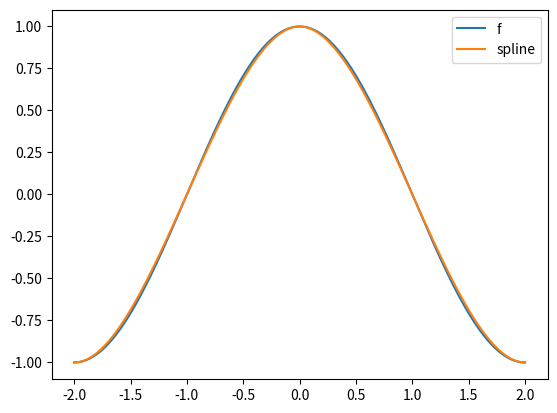

Write the Python code that produced this figure.
import numpy as np
import matplotlib.pyplot as plt


def f(tx):
    return np.cos(np.pi/2 * tx)


def df(tx):
    return -np.pi/2 * np.sin(np.pi/2 * tx)


t = [-2, -1, 0, 1, 2]


# https://en.wikipedia.org/wiki/Tridiagonal_matrix_algorithm
def TDMA(a, b, c, d):
    n = len(d)
    cNew = np.zeros(n-1, float)  # c'[i]
    dNew = np.zeros(n, float)  # d'[i]
    x = np.zeros(n, float)  # x[i]

    cNew[0] = c[0]/b[0]
    dNew[0] = d[0]/b[0]

    for i in range(1, n-1):
        cNew[i] = c[i]/(b[i] - a[i]*cNew[i-1])
    for i in range(1, n):
        dNew[i] = (d[i] - a[i]*dNew[i-1])/(b[i] - a[i]*cNew[i-1])
    x[n-1] = dNew[n-1]
    for i in range(n-2, -1, -1):
        x[i] = dNew[i] - cNew[i]*x[i+1]
    return x


n = len(t)-1  # array starts at 0
h = [t[i+1]-t[i] for i in range(n)]
b = [2 for i in range(n+1)]
lambda1 = [1, *[h[i]/(h[i-1]+h[i]) for i in range(1, n)], 1]  # c
mu = [1, *[h[i-1]/(h[i-1]+h[i]) for i in range(1, n)], 1]  # a
coeff2 = [(f(t[i])-f(t[i-1]))/(t[i]-t[i-1])
          for i in range(1, n+1)]  # f[t_i-1, t_i]
coeff3 = [(coeff2[i]-coeff2[i-1])/(h[i-1]+h[i])
          for i in range(1, len(coeff2))]  # f[t_i-1, t_i, t_i+1]
d = [6*(coeff2[0]-df(t[0]))/h[0],
     *[6*coeff3[i] for i in range(len(coeff3))],
     6*(df(t[n])-coeff2[n-1])/h[n-1]]  # d

M = TDMA(mu, b, lambda1, d)
C = [(f(t[i+1])+f(t[i]))/2 - h[i]**2/12 * (M[i+1]+M[i])
     for i in range(n)]
D = [(f(t[i+1])-f(t[i]))/h[i] - h[i]/6 * (M[i+1]-M[i])
     for i in range(n)]


def spline(tx):
    for i in range(n):
        if t[i] <= tx and tx <= t[i+1]:
            return splineHelp(tx, i)
    print(tx)


def splineHelp(tx, i):
    return C[i] + D[i] * (tx - (t[i]+t[i+1])/2) + M[i+1] * (tx - t[i])**3/(6*h[i]) - M[i] * (tx-t[i+1])**3/(6*h[i])


xRange = np.linspace(t[0], t[-1], 1000)
print("mu =", [round(tx, 3) for tx in mu])
print("lambda1 =", [round(tx, 3) for tx in lambda1])
print("b =", [round(tx, 3) for tx in b])
print("d = ", [round(tx, 3) for tx in d])
print("t =", [round(tx, 3) for tx in t])
print("h =", [round(tx, 3) for tx in h])
print("C =", [round(tx, 3) for tx in C])
print("D =", [round(tx, 3) for tx in D])
print("M =", [round(tx, 3) for tx in M])
print("f =", [round(f(tx), 3) for tx in t])
print("spline =", [round(spline(tx), 3) for tx in t])
plt.plot(xRange, [f(x) for x in xRange], label="f")
plt.plot(xRange, [spline(x) for x in xRange], label="spline")
plt.legend()
plt.show()
